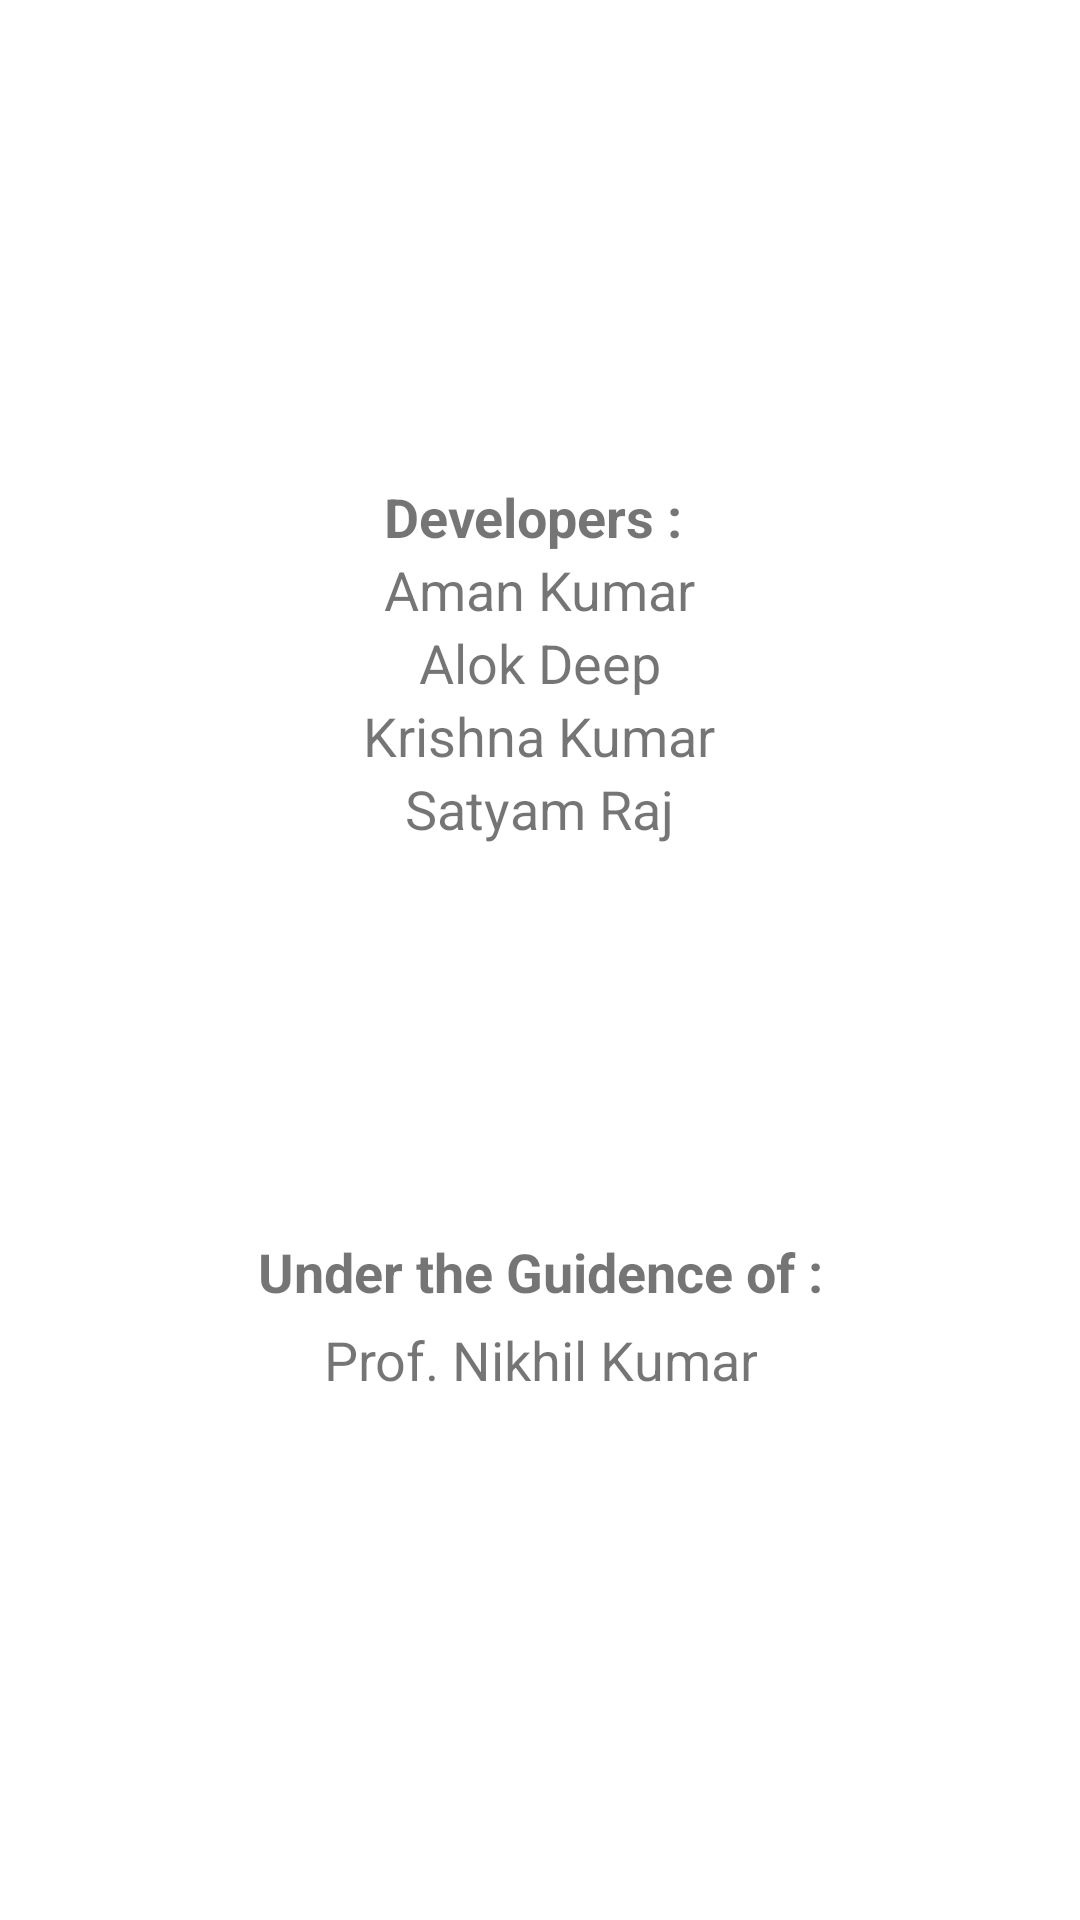

This screen was rendered from an Android layout file. Write that file and the resources it references.
<!-- AndroidManifest.xml: application theme NoActionBar -->
<!-- res/layout/activity_splash.xml -->
<?xml version="1.0" encoding="utf-8"?>

<androidx.constraintlayout.widget.ConstraintLayout xmlns:android="http://schemas.android.com/apk/res/android"
    xmlns:app="http://schemas.android.com/apk/res-auto"
    xmlns:tools="http://schemas.android.com/tools"
    android:layout_width="match_parent"
    android:layout_height="match_parent"
    tools:context=".ui.SplashActivity">

    <ImageView
        android:id="@+id/imageView2"
        android:layout_width="wrap_content"
        android:layout_height="wrap_content"
        android:layout_marginTop="84dp"
        android:src="@drawable/bcelogo"
        app:layout_constraintEnd_toEndOf="parent"
        app:layout_constraintHorizontal_bias="0.496"
        app:layout_constraintStart_toStartOf="parent"
        app:layout_constraintTop_toTopOf="parent" />

    <LinearLayout
        android:id="@+id/linearLayout3"
        android:layout_width="match_parent"
        android:layout_height="wrap_content"
        android:layout_marginHorizontal="20dp"
        android:layout_marginTop="76dp"
        android:gravity="center"
        android:orientation="vertical"
        app:layout_constraintEnd_toEndOf="parent"
        app:layout_constraintHorizontal_bias="0.15"
        app:layout_constraintStart_toStartOf="parent"
        app:layout_constraintTop_toBottomOf="@+id/imageView2">

        <TextView
            android:layout_width="wrap_content"
            android:layout_height="wrap_content"
            android:text="Developers : "
            android:textSize="18sp"
            android:textStyle="bold" />

        <TextView
            android:layout_width="wrap_content"
            android:layout_height="wrap_content"
            android:text="Aman Kumar"
            android:textSize="18sp" />

        <TextView
            android:layout_width="wrap_content"
            android:layout_height="wrap_content"
            android:text="Alok Deep"
            android:textSize="18sp" />

        <TextView
            android:layout_width="wrap_content"
            android:layout_height="wrap_content"
            android:text="Krishna Kumar"
            android:textSize="18sp" />

        <TextView
            android:layout_width="wrap_content"
            android:layout_height="wrap_content"
            android:text="Satyam Raj"
            android:textSize="18sp" />

    </LinearLayout>

    <TextView
        android:id="@+id/textView2"
        android:layout_width="wrap_content"
        android:layout_height="wrap_content"
        android:layout_marginTop="130dp"
        android:gravity="center"
        android:text="Under the Guidence of :"
        android:textSize="18sp"
        android:textStyle="bold"
        app:layout_constraintEnd_toEndOf="parent"
        app:layout_constraintStart_toStartOf="parent"
        app:layout_constraintTop_toBottomOf="@+id/linearLayout3" />

    <TextView
        android:layout_width="wrap_content"
        android:layout_height="wrap_content"
        android:layout_marginTop="5dp"
        android:layout_marginBottom="20dp"
        android:gravity="center"
        android:text="Prof. Nikhil Kumar"
        android:textSize="18sp"
        app:layout_constraintBottom_toBottomOf="parent"
        app:layout_constraintEnd_toEndOf="parent"
        app:layout_constraintStart_toStartOf="parent"
        app:layout_constraintTop_toBottomOf="@+id/textView2"
        app:layout_constraintVertical_bias="0.0" />

</androidx.constraintlayout.widget.ConstraintLayout>
<!-- resources referenced by this layout -->
<resources>
  <style name="NoActionBar" parent="Theme.MaterialComponents.DayNight.NoActionBar">
          <item name="windowNoTitle">true</item>
          <item name="windowActionBar">false</item>
          <item name="android:windowFullscreen">true</item>
          <item name="android:windowContentOverlay">@null</item>
      </style>
</resources>
